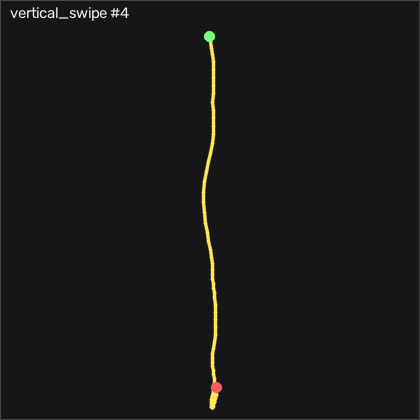

Values plotted in this chart, from the file beside it:
t_s, ax, ay, az, gx, gy, gz, seq
0.00000, -0.379, 0.01900, 0.352, 8.663, 58.89, -5.188, 15502
0.01100, -0.431, 0.05300, 0.348, 9.669, 65.78, -11.96, 15503
0.02000, -0.498, 0.06900, 0.329, 9.06, 72.22, -17.2, 15504
0.03000, -0.568, 0.06900, 0.297, 6.986, 77.34, -20.92, 15505
0.04000, -0.646, 0.05100, 0.305, 3.541, 81.24, -23.21, 15506
0.05000, -0.719, -0.00500, 0.28, 0.03464, 84.11, -22.66, 15507
0.06000, -0.78, 0.00500, 0.297, -1.52, 86.09, -18.27, 15508
0.07000, -0.823, -0.02200, 0.284, -2.282, 86.82, -10.92, 15509
0.08000, -0.878, -0.01900, 0.273, -0.6664, 86.3, -6.742, 15510
0.09000, -0.872, 0.03500, 0.253, 2.017, 83.74, -10.8, 15511
0.1, -0.861, 0.07700, 0.224, 2.871, 83.68, -13.45, 15512
0.11, -0.87, 0.112, 0.209, 1.407, 86.7, -9.547, 15513
0.12, -0.889, 0.145, 0.23, -2.617, 90.17, -3.693, 15514
0.13, -0.908, 0.123, 0.245, -9.69, 92.46, 1.794, 15515
0.141, -0.927, 0.05300, 0.252, -17.37, 94.53, 7.038, 15516
0.15, -0.925, -0.02600, 0.235, -21.98, 96.7, 13.81, 15517
0.16, -0.921, -0.113, 0.213, -22.19, 100.1, 20.06, 15518
0.17, -0.949, -0.173, 0.204, -18.53, 105.5, 21.92, 15519
0.181, -1, -0.188, 0.193, -11.76, 110.7, 24.23, 15520
0.19, -1.063, -0.157, 0.182, -2.648, 113.7, 24.72, 15521
0.2, -1.115, -0.09200, 0.161, 6.864, 112.6, 20.21, 15522
0.21, -1.156, -0.01600, 0.152, 14.46, 107.8, 10.67, 15523
0.22, -1.199, 0.05900, 0.15, 18.63, 101.2, 0.6355, 15524
0.23, -1.262, 0.109, 0.136, 19.3, 94.32, -3.297, 15525
0.24, -1.317, 0.141, 0.135, 17.38, 86.76, -1.865, 15526
0.25, -1.325, 0.145, 0.12, 13.24, 77.55, 5.971, 15527
0.26, -1.286, 0.129, 0.122, 7.718, 68.16, 15.42, 15528
0.27, -1.233, 0.09300, 0.123, 2.657, 60.05, 22.5, 15529
0.28, -1.171, 0.05700, 0.123, 0.1876, 53.71, 24.78, 15530
0.29, -1.13, 0.03000, 0.123, 0.4006, 49.38, 18.93, 15531
0.3, -1.108, 0.02200, 0.133, 2.596, 46.76, 8.105, 15532
0.311, -1.094, 0.02900, 0.14, 4.7, 45.94, -2.656, 15533
0.32, -1.021, 0.06000, 0.133, 5.645, 46.79, -5.583, 15534
0.33, -0.902, 0.06000, 0.127, 5.767, 54.26, 2.038, 15535
0.34, -0.953, 0.105, 0.09600, 6.133, 69.84, 15.61, 15536
0.351, -1.049, 0.157, 0.06900, 4.822, 81.46, 19.42, 15537
0.36, -1.125, 0.147, 0.05800, 1.316, 85.42, 19.29, 15538
0.37, -1.177, 0.128, 0.06200, -2.8, 84.05, 19.6, 15539
0.38, -1.22, 0.09800, 0.05900, -6.032, 79.66, 19.2, 15540
0.39, -1.238, 0.07400, 0.05700, -7.739, 72.95, 19.87, 15541
0.4, -1.227, 0.05300, 0.05200, -8.136, 64.63, 22.13, 15542
0.41, -1.188, 0.03000, 0.05400, -7.251, 55.94, 23.44, 15543
0.42, -1.146, -0.00300, 0.04400, -5.117, 49.02, 22.1, 15544
0.43, -1.134, 0.00500, 0.04100, -1.215, 45.33, 17.65, 15545
0.44, -1.161, 0.03900, 0.04000, 3.175, 43.8, 13.68, 15546
0.45, -1.162, 0.06100, 0.02700, 6.102, 42.06, 11.37, 15547
0.46, -1.154, 0.121, 0.01800, 7.017, 40.11, 9.934, 15548
0.47, -1.084, 0.154, -0.00900, 4.547, 40.72, 12.86, 15549
0.481, -1.108, 0.165, -0.02700, 0.00464, 46.33, 22.92, 15550
0.49, -1.155, 0.139, -0.03600, -4.477, 48.83, 27.43, 15551
0.5, -1.173, 0.112, -0.03100, -6.977, 46.82, 24.57, 15552
0.51, -1.204, 0.09200, -0.02900, -7.129, 42.71, 19.45, 15553
0.52, -1.224, 0.09000, -0.03100, -5.91, 36.21, 14.84, 15554
0.53, -1.219, 0.09100, -0.03000, -4.386, 28.25, 12.1, 15555
0.54, -1.19, 0.08000, -0.04100, -3.166, 20.6, 10.97, 15556
0.55, -1.156, 0.07600, -0.04500, -1.52, 14.72, 10.7, 15557
0.56, -1.141, 0.08200, -0.04900, 0.3706, 11.18, 11.25, 15558
0.57, -1.127, 0.09800, -0.05000, 2.291, 8.436, 11.12, 15559
0.58, -1.119, 0.104, -0.05800, 3.389, 6.028, 9.844, 15560
0.59, -1.111, 0.115, -0.05900, 3.663, 3.284, 8.289, 15561
... 25 more rows
